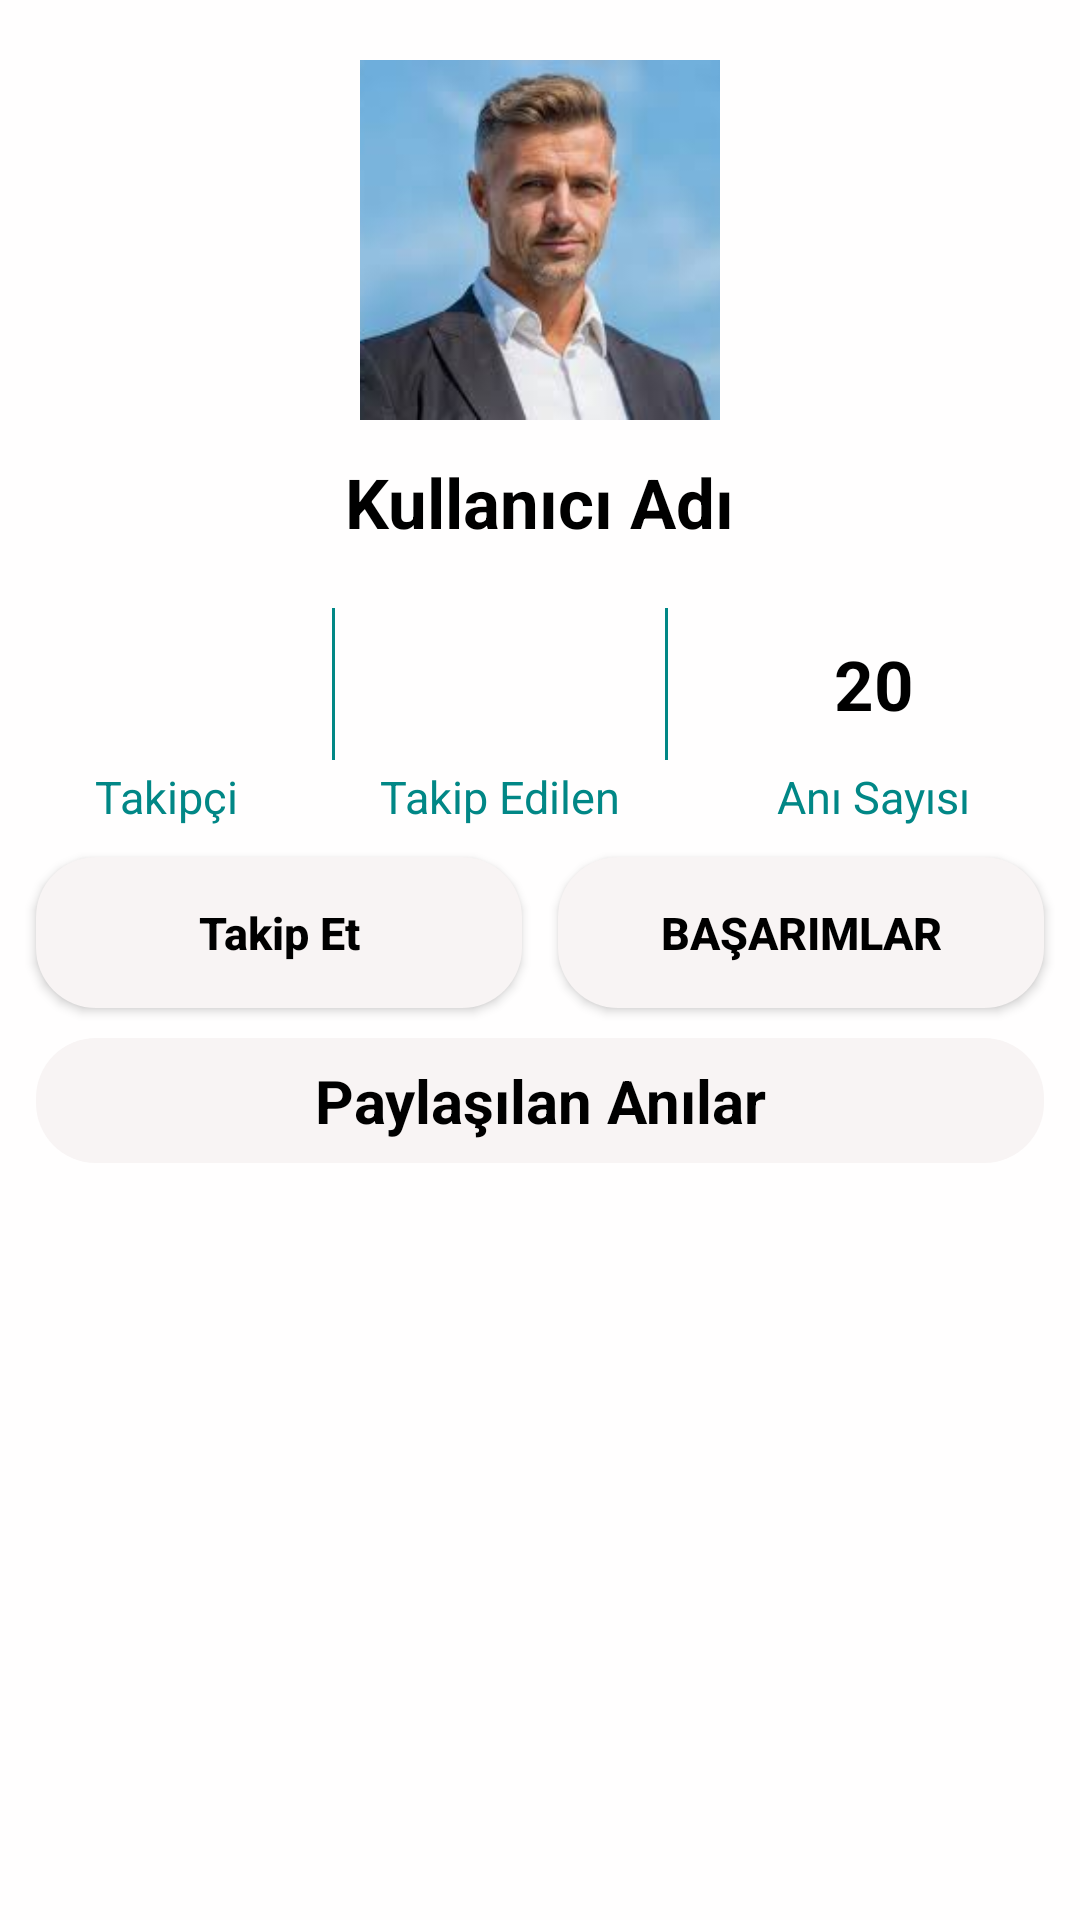

Android layout source for this screen:
<!-- AndroidManifest.xml: application theme Theme.AniKutusu -->
<!-- res/layout/fragment_other_profile.xml -->
<?xml version="1.0" encoding="utf-8"?>
<androidx.constraintlayout.widget.ConstraintLayout xmlns:android="http://schemas.android.com/apk/res/android"
    xmlns:tools="http://schemas.android.com/tools"
    android:layout_width="match_parent"
    android:layout_height="match_parent"
    xmlns:app="http://schemas.android.com/apk/res-auto"
    android:background="#fffefe"
    tools:context=".OtherProfileFragment">

    <ImageView
        android:id="@+id/imgProfile"
        android:layout_width="120dp"
        android:layout_height="120dp"
        android:scaleType="centerCrop"
        android:src="@drawable/images"
        android:layout_marginTop="20dp"
        app:layout_constraintTop_toTopOf="parent"
        app:layout_constraintStart_toStartOf="parent"
        app:layout_constraintEnd_toEndOf="parent"/>

    <TextView
        android:id="@+id/userName"
        android:layout_width="wrap_content"
        android:layout_height="wrap_content"
        android:text="Kullanıcı Adı"
        android:textSize="23dp"
        android:textStyle="bold"
        android:textColor="@color/black"
        app:layout_constraintTop_toBottomOf="@id/imgProfile"
        app:layout_constraintStart_toStartOf="parent"
        app:layout_constraintEnd_toEndOf="parent"
        android:layout_marginTop="12dp"/>

    <TextView
        android:layout_width="wrap_content"
        android:layout_height="wrap_content"
        android:text=""
        app:layout_constraintStart_toStartOf="parent"
        app:layout_constraintTop_toBottomOf="@id/userName"
        android:textSize="23dp"
        android:padding="10dp"
        android:layout_marginTop="20dp"
        app:layout_constraintEnd_toStartOf="@id/view1"
        android:textColor="@color/black"
        android:textStyle="bold"
        android:id="@+id/followersnumbers"
        />
    <TextView
        android:layout_width="wrap_content"
        android:layout_height="wrap_content"
        android:text="Takipçi"
        app:layout_constraintStart_toStartOf="parent"
        app:layout_constraintTop_toBottomOf="@id/followersnumbers"
        android:textSize="15dp"
        android:layout_marginTop="2dp"
        app:layout_constraintEnd_toStartOf="@id/view1"
        android:textColor="@color/teal_700"
        android:id="@+id/followersnumberstext"
        />


    <View
        android:id="@+id/view1"
        android:layout_width="1dp"
        android:layout_height="0dp"
        android:background="@color/teal_700"
        app:layout_constraintBottom_toBottomOf="@id/followersnumbers"
        app:layout_constraintEnd_toStartOf="@id/followednumbers"
        app:layout_constraintStart_toEndOf="@id/followersnumbers"
        app:layout_constraintTop_toTopOf="@id/followersnumbers" />
    <TextView
        android:layout_width="wrap_content"
        android:layout_height="wrap_content"
        android:text=""
        android:padding="10dp"
        app:layout_constraintStart_toStartOf="@id/view1"
        app:layout_constraintTop_toBottomOf="@id/userName"
        android:textSize="23dp"
        app:layout_constraintEnd_toStartOf="@id/view2"
        android:layout_marginTop="20dp"
        android:textColor="@color/black"
        android:textStyle="bold"
        android:id="@+id/followednumbers"
        />
    <TextView
        android:layout_width="wrap_content"
        android:layout_height="wrap_content"
        android:text="Takip Edilen"
        app:layout_constraintStart_toEndOf="@id/view1"
        app:layout_constraintTop_toBottomOf="@id/followersnumbers"
        android:textSize="15dp"
        android:layout_marginTop="2dp"
        app:layout_constraintEnd_toStartOf="@id/view2"
        android:textColor="@color/teal_700"
        android:id="@+id/followednumberstext"
        />
    <TextView
        android:layout_width="wrap_content"
        android:layout_height="wrap_content"
        android:text="Anı Sayısı"
        app:layout_constraintStart_toEndOf="@id/view2"
        app:layout_constraintTop_toBottomOf="@id/followersnumbers"
        android:textSize="15dp"
        android:layout_marginTop="2dp"
        app:layout_constraintEnd_toEndOf="parent"
        android:textColor="@color/teal_700"
        android:id="@+id/memoryCount"
        />

    <View
        android:layout_width="1dp"
        android:layout_height="0dp"
        app:layout_constraintTop_toTopOf="@id/followersnumbers"
        app:layout_constraintBottom_toBottomOf="@id/followersnumbers"
        app:layout_constraintStart_toEndOf="@id/followednumbers"
        app:layout_constraintEnd_toStartOf="@id/memorynumbers"
        android:background="@color/teal_700"
        android:id="@+id/view2"/>
    <TextView
        android:layout_width="wrap_content"
        android:layout_height="wrap_content"
        android:text="20"
        app:layout_constraintStart_toEndOf="@id/view2"
        app:layout_constraintTop_toBottomOf="@id/userName"
        android:textSize="23dp"
        android:padding="10dp"
        android:layout_marginTop="20dp"
        android:textColor="@color/black"
        android:textStyle="bold"
        app:layout_constraintEnd_toEndOf="parent"
        android:id="@+id/memorynumbers"
        />

    <TextView
        android:layout_width="0dp"
        android:layout_height="0dp"
        android:id="@+id/sharedMemories"
        app:layout_constraintStart_toStartOf="@id/followButton"
        app:layout_constraintEnd_toEndOf="@id/RozetButton"
        app:layout_constraintTop_toBottomOf="@id/followButton"
        android:background="@drawable/textdrawable"
        android:text="Paylaşılan Anılar"
        android:gravity="center"
        android:layout_marginTop="10dp"
        android:textSize="20dp"
        android:textColor="@color/black"
        android:textStyle="bold"
        app:layout_constraintHeight_percent="0.065"/>

    <Button
        android:layout_width="0dp"
        app:layout_constraintWidth_percent="0.45"
        android:layout_height="wrap_content"
        app:layout_constraintStart_toStartOf="parent"
        android:id="@+id/followButton"
        android:gravity="center"
        android:text="Takip Et"
        android:textAllCaps="false"
        android:layout_marginTop="10dp"
        app:layout_constraintTop_toBottomOf="@id/followednumberstext"
        android:background="@drawable/textdrawable"
        android:padding="15dp"
        app:layout_constraintEnd_toStartOf="@id/RozetButton"
        android:textColor="@color/black"
        android:textStyle="bold"
        android:textSize="15dp"/>
    <Button
        android:layout_width="0dp"
        android:layout_height="wrap_content"
        app:layout_constraintStart_toEndOf="@id/followButton"
        android:id="@+id/RozetButton"
        android:text="Başarımlar"
        android:layout_marginTop="10dp"
        android:gravity="center"
        app:layout_constraintTop_toBottomOf="@id/followednumberstext"
        android:background="@drawable/textdrawable"
        android:padding="15dp"
        app:layout_constraintWidth_percent="0.45"
        android:textColor="@color/black"
        android:textStyle="bold"
        app:layout_constraintEnd_toEndOf="parent"
        android:textSize="15dp"/>

    <androidx.recyclerview.widget.RecyclerView
        android:layout_width="0dp"
        android:layout_height="0dp"
        android:padding="5dp"
        android:id="@+id/rv"
        app:layout_constraintStart_toStartOf="parent"
        app:layout_constraintEnd_toEndOf="parent"
        app:layout_constraintBottom_toBottomOf="parent"
        app:layout_constraintTop_toBottomOf="@id/sharedMemories"
        />

</androidx.constraintlayout.widget.ConstraintLayout>
<!-- resources referenced by this layout -->
<resources>
  <color name="black">#FF000000</color>
  <color name="teal_700">#FF018786</color>
  <!-- drawable images: jpeg bitmap (drawable, 5201 bytes) -->
  <!-- drawable textdrawable (drawable) -->
  <?xml version="1.0" encoding="utf-8"?>
  <shape xmlns:android="http://schemas.android.com/apk/res/android">
  <solid
      android:color="#f8f4f4"/>
      <corners
          android:radius="20dp"/>
  </shape>
  <style name="Theme.AniKutusu" parent="Theme.MaterialComponents.DayNight.NoActionBar">
          <item name="colorPrimary">@color/purple_500</item>
          <item name="colorPrimaryVariant">@color/purple_700</item>
          <item name="colorOnPrimary">@android:color/white</item>
          <item name="colorSecondary">@color/teal_200</item>
      </style>
  <color name="purple_500">#FF6200EE</color>
  <color name="purple_700">#FF3700B3</color>
  <color name="teal_200">#FF03DAC5</color>
</resources>
